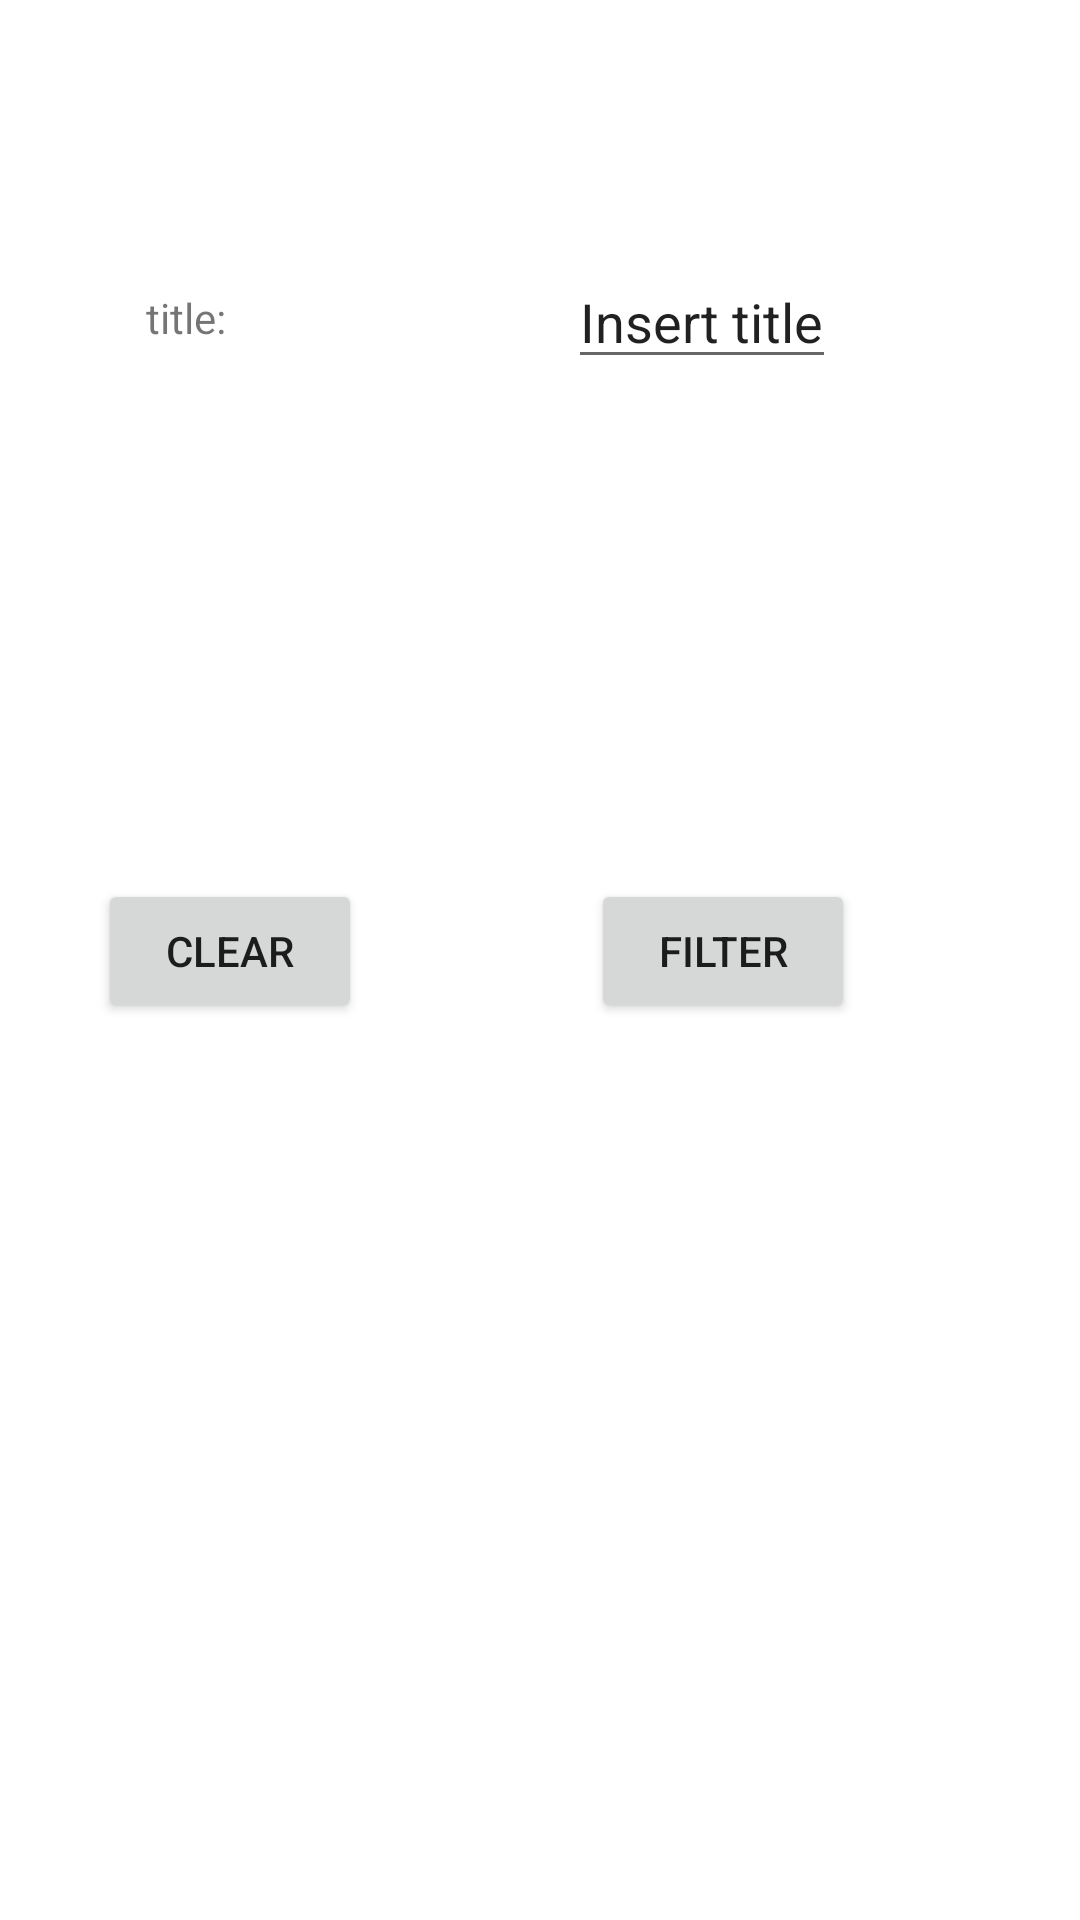

This screen was rendered from an Android layout file. Write that file and the resources it references.
<!-- AndroidManifest.xml: application theme Theme.Lab2 -->
<!-- res/layout/activity_book_list.xml -->
<?xml version="1.0" encoding="utf-8"?>
<androidx.constraintlayout.widget.ConstraintLayout xmlns:android="http://schemas.android.com/apk/res/android"
    xmlns:app="http://schemas.android.com/apk/res-auto"
    xmlns:tools="http://schemas.android.com/tools"
    android:fillViewport="true"
    android:id="@+id/filterBookList"
    android:layout_width="match_parent"
    android:layout_height="match_parent">

    <androidx.constraintlayout.widget.Guideline
        android:id="@+id/guideline"
        android:layout_width="wrap_content"
        android:layout_height="wrap_content"
        android:orientation="horizontal"
        app:layout_constraintGuide_percent="0.33" />

    <androidx.recyclerview.widget.RecyclerView
        android:id="@+id/bookListRecyclerView"
        android:layout_width="0dp"
        android:layout_height="0dp"
        app:layout_constraintBottom_toBottomOf="parent"
        app:layout_constraintEnd_toEndOf="parent"
        app:layout_constraintStart_toStartOf="parent"
        app:layout_constraintTop_toTopOf="@+id/guideline3" />

    <TextView
        android:id="@+id/titleFilter"
        android:layout_width="wrap_content"
        android:layout_height="wrap_content"
        android:text="title:"
        app:layout_constraintBottom_toTopOf="@+id/guideline"
        app:layout_constraintEnd_toStartOf="@+id/filterTitle"
        app:layout_constraintHorizontal_bias="0.3"
        app:layout_constraintStart_toStartOf="parent"
        app:layout_constraintTop_toTopOf="parent"
        app:layout_constraintVertical_bias="0.5" />

    <androidx.constraintlayout.widget.Guideline
        android:id="@+id/guideline3"
        android:layout_width="wrap_content"
        android:layout_height="wrap_content"
        android:orientation="horizontal"
        app:layout_constraintGuide_percent="0.66" />

    <Button
        android:id="@+id/btnFilter"
        android:layout_width="wrap_content"
        android:layout_height="wrap_content"
        android:text="Filter"
        app:layout_constraintBottom_toTopOf="@+id/guideline3"
        app:layout_constraintEnd_toEndOf="parent"
        app:layout_constraintHorizontal_bias="0.724"
        app:layout_constraintStart_toStartOf="parent"
        app:layout_constraintTop_toTopOf="@+id/guideline" />

    <Button
        android:id="@+id/btnClearFilter"
        android:layout_width="wrap_content"
        android:layout_height="wrap_content"
        android:text="Clear"
        app:layout_constraintBottom_toTopOf="@+id/guideline3"
        app:layout_constraintEnd_toStartOf="@+id/btnFilter"
        app:layout_constraintHorizontal_bias="0.3"
        app:layout_constraintStart_toStartOf="parent"
        app:layout_constraintTop_toTopOf="@+id/guideline" />

    <EditText
        android:id="@+id/filterTitle"
        android:layout_width="wrap_content"
        android:layout_height="wrap_content"
        android:text="Insert title"
        app:layout_constraintBottom_toTopOf="@+id/guideline"
        app:layout_constraintEnd_toEndOf="parent"
        app:layout_constraintHorizontal_bias="0.7"
        app:layout_constraintStart_toStartOf="parent"
        app:layout_constraintTop_toTopOf="parent"
        app:layout_constraintVertical_bias="0.5" />

</androidx.constraintlayout.widget.ConstraintLayout>
<!-- resources referenced by this layout -->
<resources>
  <style name="Theme.Lab2" parent="Theme.MaterialComponents.DayNight.NoActionBar">
          
          <item name="colorPrimary">@color/purple_500</item>
          <item name="colorPrimaryVariant">@color/purple_700</item>
          <item name="colorOnPrimary">@color/white</item>
          
          <item name="colorSecondary">@color/teal_200</item>
          <item name="colorSecondaryVariant">@color/teal_700</item>
          <item name="colorOnSecondary">@color/black</item>
          
          <item name="android:statusBarColor">?attr/colorPrimaryVariant</item>
          
      </style>
  <!-- not gathered from this repository: default colours our renderer supplied (Android Studio template values) -->
  <color name="purple_500">#FF6200EE</color>
  <color name="purple_700">#FF3700B3</color>
  <color name="teal_200">#FF03DAC5</color>
  <color name="teal_700">#FF018786</color>
  <color name="black">#FF000000</color>
  <color name="white">#FFFFFFFF</color>
</resources>
